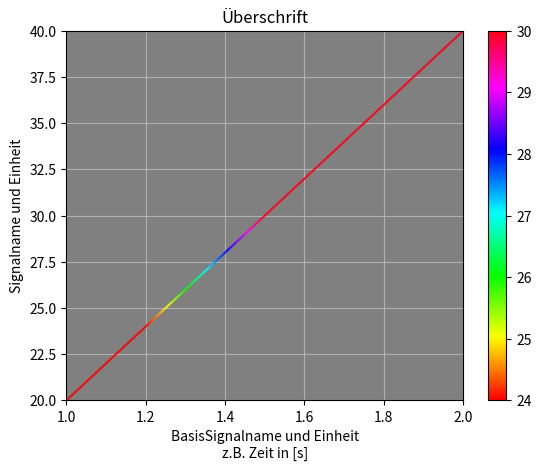

The matplotlib source for this figure:
#!/usr/bin/env python
# -*- coding: utf-8 -*-

'''
    Beschreibung:
        Die ist ein Beispiel um einen Farbverlauf für ein Messsignal
        mit LineCollection anzuzeigen
'''

import matplotlib.pyplot as plt
from matplotlib.collections import LineCollection
import matplotlib.dates as mdates
from datetime import datetime

import numpy as np


class OnlineDiagramm():
    def __init__(self,
                 x_spur=np.array([1, 2]),
                 y_spur=np.array([20, 40]),
                 x_datum="",
                 farbe_og=30,
                 farbe_ug=24,
                 bar=False,
                 intp=1,
                 refresh_interval=1000
                 ):
        '''
        Parameter:
            x_spur=np.array([1, 2]),
            y_spur=np.array([4, 8]),
                    Kann vom Typ List, Tuple oder NumpyArray sein
                    x_spur = np.array([1, 2, 3, 4, 5])
                    y_spur = np.array([10,40,30,50,-10])
                    x_spur = (1, 2, 3, 4, 5)
                    y_spur = [10,40,30,50,-10]

            x_datum="unixzeit",
                    Wenn die Werte der X-Spur aus der Unixzeitwerten besteht kann
                    kann x_datum auf "unixzeit" gesetzt werden und die X-Achse
                    wird dann angepasst auf einen Tages verlauf
            farbe_og=30,
                    Maximalwert für die Farbe der Oberengrenze
            farbe_ug=24,
                    Maximalwert für die Farbe der Unterengrenze
            intp  = 1
                    Wert sollte immer ein Integerwert sein. Wenn der Wert gößer 1
                    um diesen Faktor Interpoliert. Ist der Wert 1 passiert nichts
            bar=True
                    seitliche Anzeige des Farbverlaufs über den Wertebereich
        '''

        # Datentyp prüfen

        # wenn der Datentyp List oder Tuple ist, wird daraus ein numpy array

        if isinstance(x_spur,list) or isinstance(x_spur,tuple):
            self.x_spur = np.array(x_spur)
        else:
            self.x_spur = x_spur
        if isinstance(y_spur,list) or isinstance(x_spur,tuple):
            self.y_spur = np.array(y_spur)
        else:
            self.y_spur = y_spur

        if intp > 1:
            self.daten_interpolieren(int(intp))  # Für besseren Farbverlauf

        self.farbe_og = farbe_og
        self.farbe_ug = farbe_ug
        self.bar = bar

        self.fontsize=10

        self.abbildung = plt.figure()

        self.diagramm = self.abbildung.add_subplot(1, 1, 1)

        if x_datum == "unixzeit":
            self.x_spur_von_unixzeit_zu_datetime()
            self.diagramm_gestaltung_mit_datum()    # Anpassung für die X-Achse

        self.linien_sammlung()
        self.diagramm_gestaltung()

        plt.show()

    def x_spur_von_unixzeit_zu_datetime(self):

        # Datenkonvertieren damit Linecollection damit arbeiten kann
        # Schritt 1 konvertieren von Unixzeit zu datetime
        x = []
        [x.append(datetime.fromtimestamp(int(e))) for e in self.x_spur]

        # Da linecollection nur mit float arbeiten kann, wird datetime zu num konvertiert
        self.x_spur = mdates.date2num(x)

    def daten_interpolieren(self, intp):
        '''
        Daten interpolieren damit der Farbverlauf feiner wird
        :return:
        '''

        x_range = np.linspace(self.x_spur.min(), self.x_spur.max(),
                              len(self.x_spur)*intp)

        y_range = np.interp(x_range, self.x_spur, self.y_spur)

        self.x_spur = x_range
        self.y_spur = y_range

    def linien_sammlung(self):
        diagramm = self.diagramm

        x_y_daten = np.array([self.x_spur, self.y_spur]).T.reshape(-1, 1, 2)
        segmente = np.concatenate([x_y_daten[:-1], x_y_daten[1:]], axis=1)

        # Create a continuous norm to map from data points to colors
        norm = plt.Normalize(self.farbe_ug, self.farbe_og)

        # Auswahl des Farbverlaufs
        cmap = 'viridis'
        cmap = 'RdYlGn'  # Rot Gelb Grün
        cmap = 'RdYlGn_r'  # Rot Gelb Grün
        cmap = 'hsv'     # Regenbogen

        line_collection = LineCollection(segmente, cmap=cmap, norm=norm)

        # Farbzuordnung der Y-Werte,
        # hier wird entschieden auf welchen Wert der Farbverlauf angewendet werden soll
        line_collection.set_array(self.y_spur)

        # hinzufügen der Liniensammlung
        self.line = diagramm.add_collection(line_collection)

    def diagramm_gestaltung_mit_datum(self):
        '''
                 Anpassung für die X-Achse
                 Datumsformatierung der X Achse
        '''
        diagramm = self.diagramm

        # X-Achse
        diagramm.xaxis.set_major_formatter(mdates.DateFormatter("%d %b %H:%M"))
        diagramm.set_xlabel("Uhrzeit", fontsize=self.fontsize + 6)

        stunde = mdates.HourLocator(interval=6)
        stunde1 = mdates.HourLocator(interval=1)

        diagramm.xaxis.set_major_locator(stunde)
        diagramm.xaxis.set_minor_locator(stunde1)


    def diagramm_gestaltung(self):
        diagramm = self.diagramm

        # Diagramm

        # Hintergrundfarbe
        diagramm.set_facecolor('grey')

        # Überschrift
        diagramm.set_title("Überschrift")

        diagramm.set_ylabel("Signalname und Einheit")

        diagramm.set_xlabel("BasisSignalname und Einheit\n"
                            "z.B. Zeit in [s]")

        # Raster
        diagramm.grid(True)

        if self.bar == True:
            # hinzufügen der Anzeige für die Farbskala
            self.abbildung.colorbar(self.line, ax=diagramm)

        # X und Y Zoom
        diagramm.set_xlim(self.x_spur.min(), self.x_spur.max())
        diagramm.set_ylim(self.y_spur.min(), self.y_spur.max())


def hauptprogramm():
    # x = np.array([1,2,3,4,5])
    # y = np.array([10,40,30,50,-10])
    #
    # x, y = daten_einlesen()
    #
    # # Daten interpolieren damit der Farbverlauf feiner ist
    # x_range = np.linspace(x.min(), x.max(), len(x)*200)
    # y_range = np.interp(x_range, x, y)
    #
    # graph(x_range,y_range,"unixzeit",bar=True)
    # # graph(x_range,y_range,"",farbe_og=40,farbe_ug=0)
    diagramm=OnlineDiagramm(bar=True,intp=200)


if __name__ == "__main__":
    hauptprogramm()
